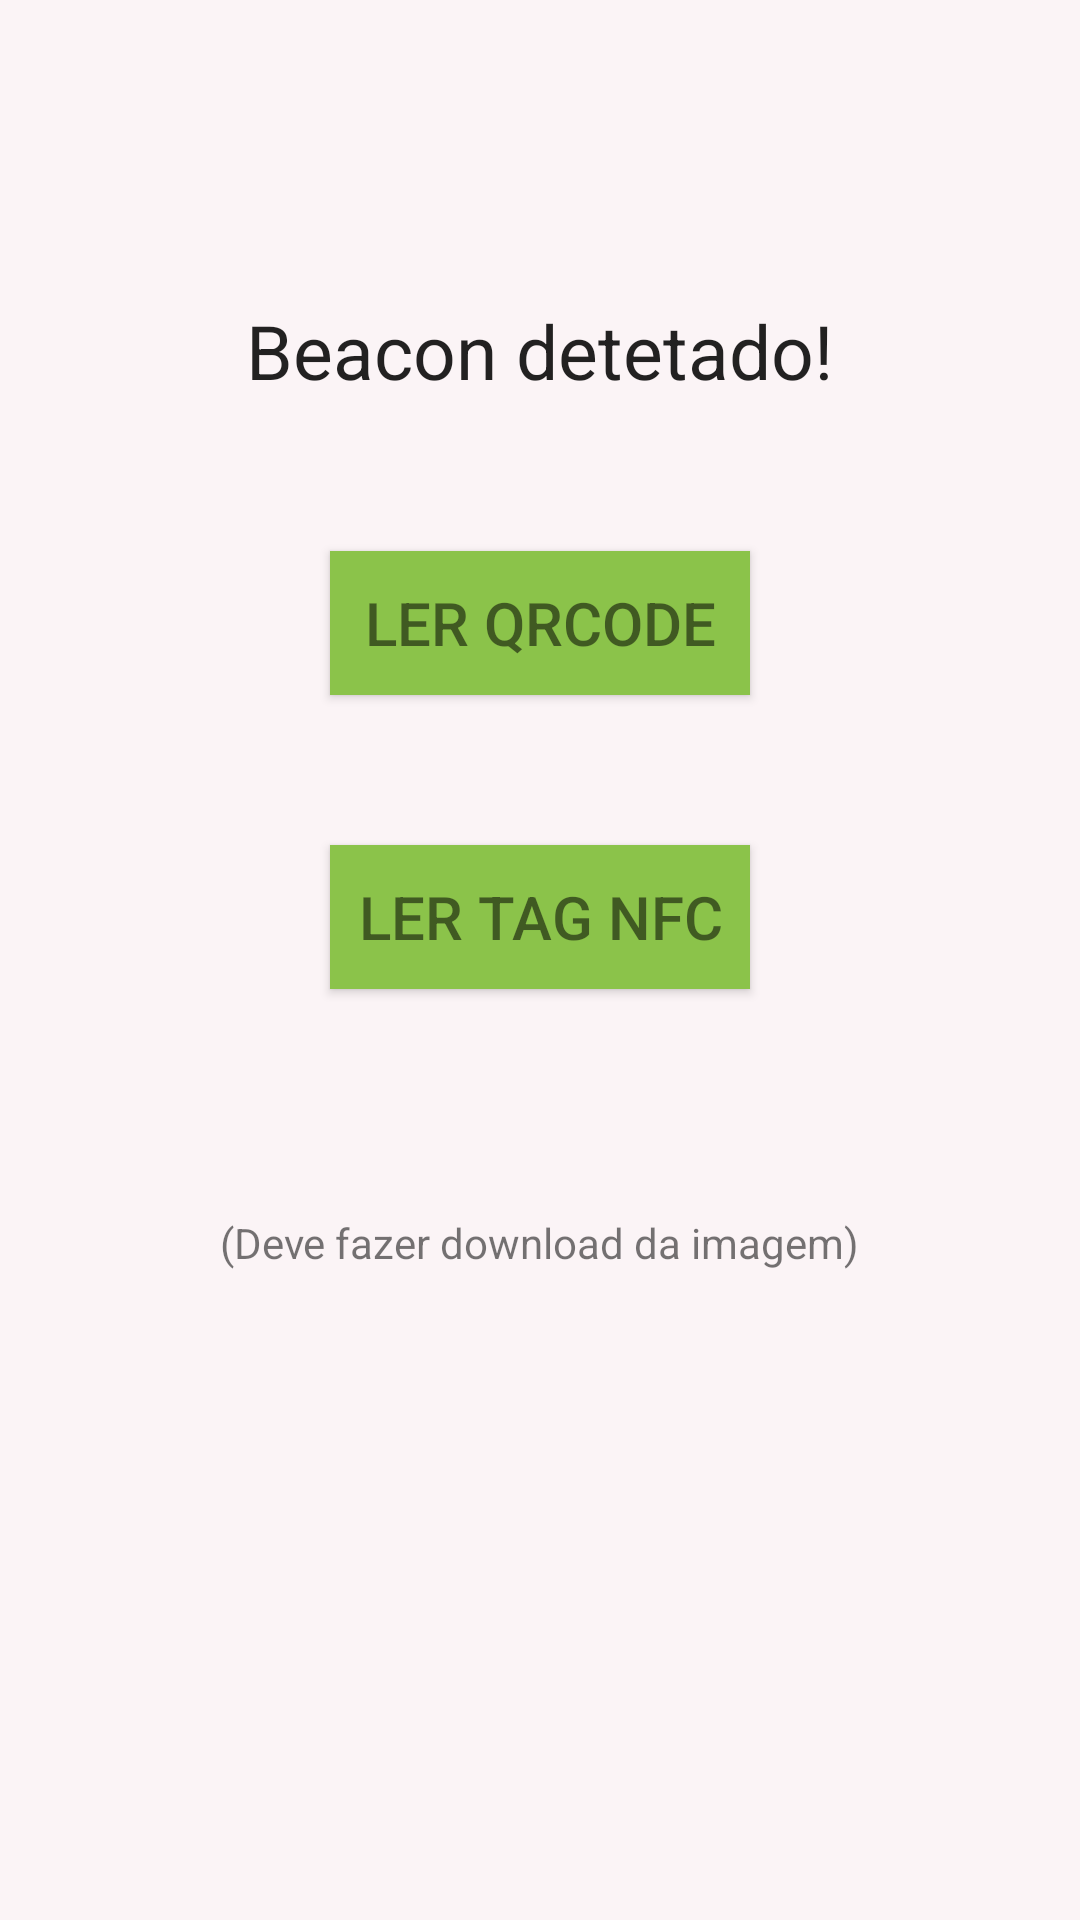

Write the Android layout XML for this screen, with the resource values it uses.
<!-- AndroidManifest.xml: application theme AppBaseTheme -->
<!-- res/layout/fragment_beacon_detected.xml -->
<?xml version="1.0" encoding="utf-8"?>
<RelativeLayout xmlns:android="http://schemas.android.com/apk/res/android"
    xmlns:tools="http://schemas.android.com/tools"
    tools:context="cn.smartexpo.fragments.BeaconDetectedFragment"
    android:layout_width="fill_parent"
    android:layout_height="fill_parent"
    android:background="@color/colorBackgroud" >

    <TextView
        android:id="@+id/txBeacon"
        android:text="@string/beacon"
        android:layout_width="wrap_content"
        android:layout_height="wrap_content"
        android:layout_alignParentTop="true"
        android:layout_centerHorizontal="true"
        android:layout_marginTop="100dp"
        android:textSize="25dp"
        android:textColor="@color/colorText" />

    <Button
        android:id="@+id/btQRCode"
        android:text="@string/ler_qrcode"
        android:layout_width="wrap_content"
        android:layout_height="wrap_content"
        android:layout_centerHorizontal="true"
        android:layout_below="@+id/txBeacon"
        android:textSize="20dp"

        android:layout_marginTop="50dp"
        android:clickable="true"
        android:enabled="true"
        android:background="@color/colorPrimary"
        android:textColor="@color/colorButtonText"
        android:layout_gravity="center|left"
        android:width="140dp" />

    <Button
        android:id="@+id/btNFC"
        android:text="@string/ler_nfc"
        android:layout_width="wrap_content"
        android:layout_height="wrap_content"
        android:layout_centerHorizontal="true"
        android:layout_below="@+id/btQRCode"
        android:textSize="20dp"

        android:layout_marginTop="50dp"
        android:clickable="true"
        android:enabled="true"
        android:background="@color/colorPrimary"
        android:textColor="@color/colorButtonText"
        android:layout_gravity="center|left"
        android:width="140dp"
        android:onClick="lerNFC" />

    <TextView
        android:id="@+id/littleNote"
        android:text="@string/save_img"
        android:layout_width="wrap_content"
        android:layout_height="wrap_content"
        android:layout_centerHorizontal="true"
        android:textAppearance="?android:attr/textAppearanceSmall"
        android:layout_below="@+id/btNFC"
        android:layout_marginTop="75dp" />
</RelativeLayout>
<!-- resources referenced by this layout -->
<resources>
  <color name="colorBackgroud">#fbf4f6</color>
  <color name="colorButtonText">#89000000</color>
  <color name="colorPrimary">#8bc34a</color>
  <color name="colorText">#dd000000</color>
  <string name="beacon">Beacon detetado!</string>
  <string name="ler_nfc">Ler Tag NFC</string>
  <string name="ler_qrcode">Ler QrCode</string>
  <string name="save_img">(Deve fazer download da imagem)</string>
  <style name="AppBaseTheme" parent="Theme.AppCompat.Light">
          <item name="android:icon">@mipmap/expo</item>
          <item name="colorPrimary">@color/colorPrimary</item>
          <item name="colorPrimaryDark">@color/colorPrimaryDark</item>
          <item name="colorAccent">@color/colorAccent</item>
      </style>
  <color name="colorPrimaryDark">#53862f</color>
  <color name="colorAccent">#ff9800</color>
</resources>
